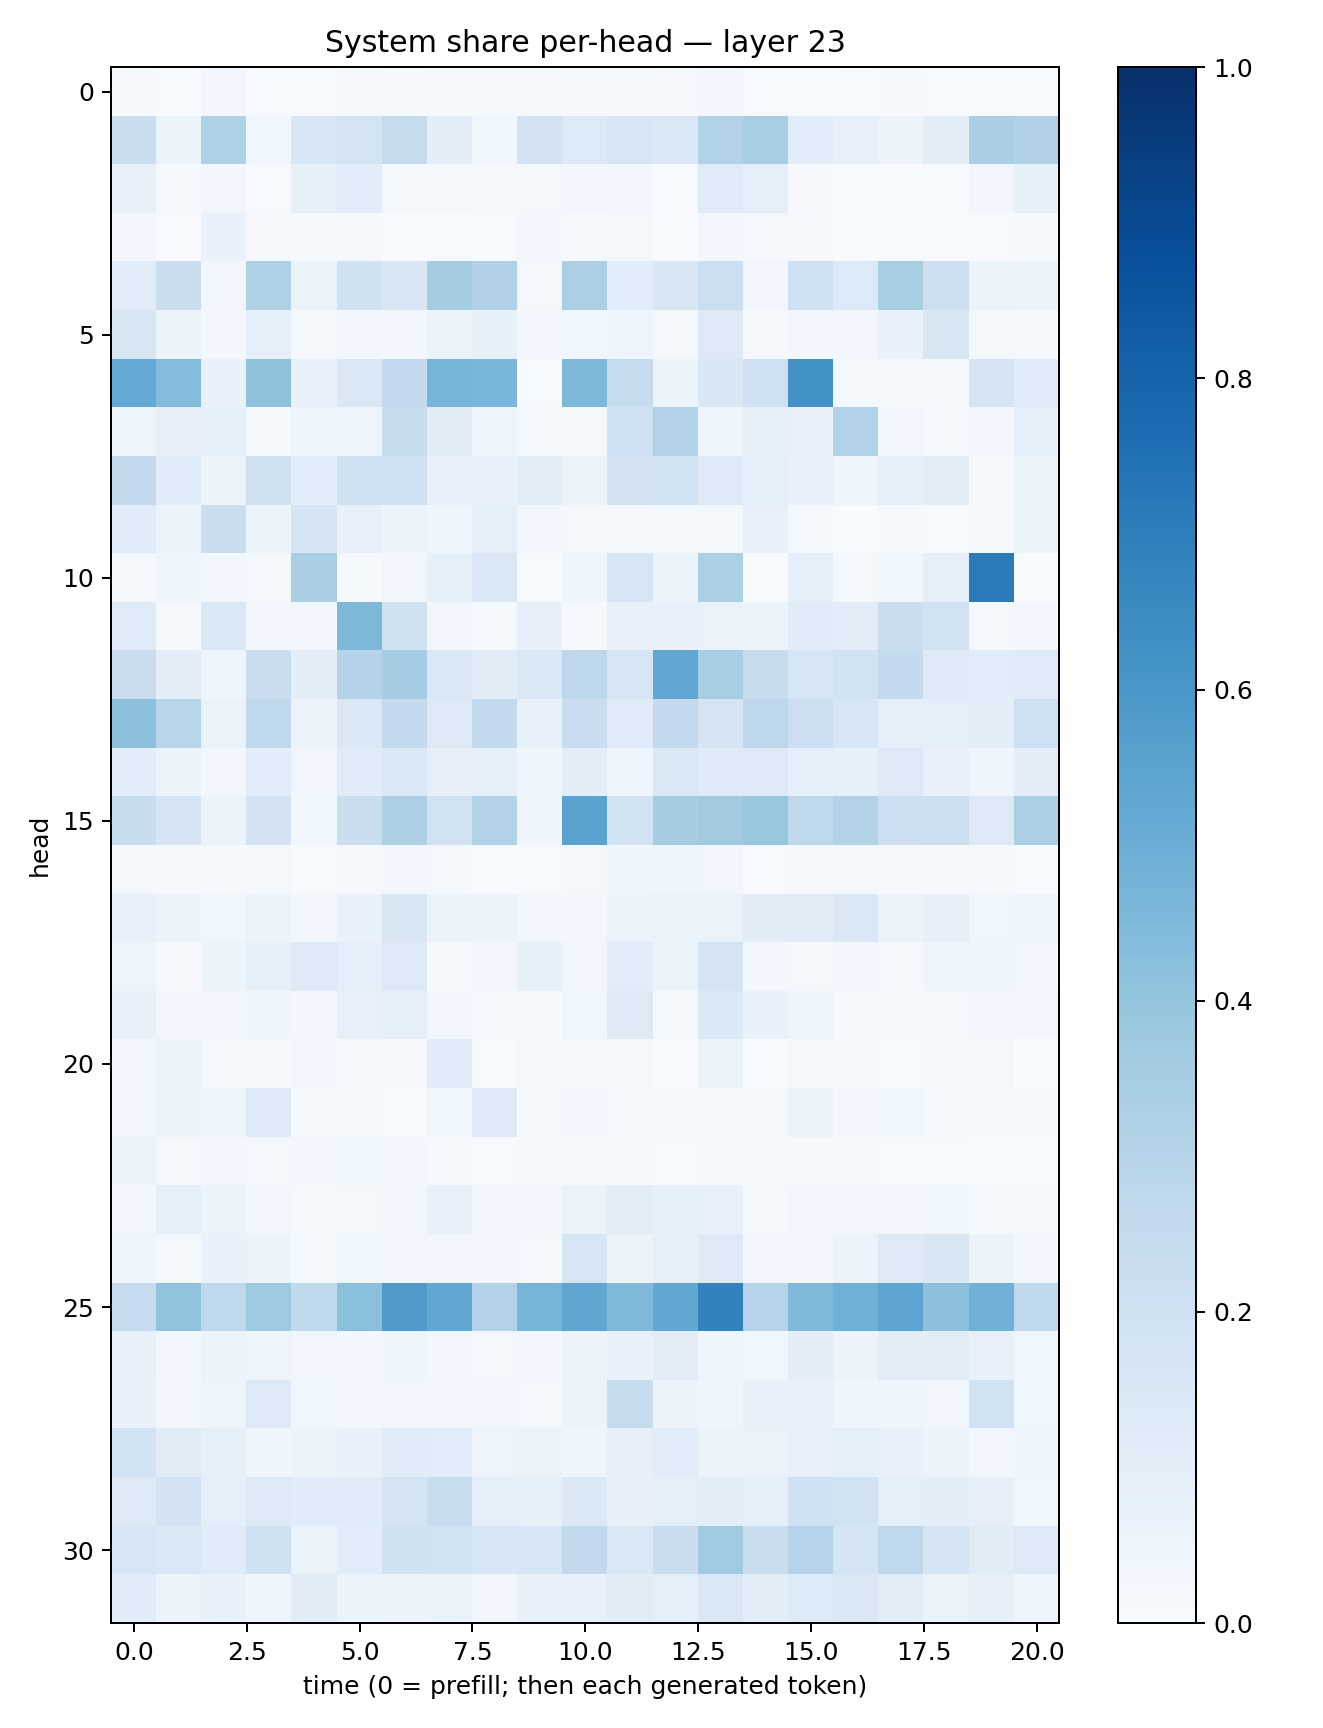

The table this chart was drawn from, first rows:
0.014021816, 0.0060635204, 0.031329494, 0.004927046, 0.006619871, 0.013609906, 0.015967293, 0.014751672, 0.01380138, 0.014830836, 0.010349618, 0.008786737, 0.014524798, 0.02950176, 0.006793289, 0.0054469993, 0.0017285732, 0.009601351, 0.006348016, 0.0077281613, 0.0039840457
0.2223, 0.05157, 0.3236, 0.03793, 0.1558, 0.1735, 0.2429, 0.09604, 0.0389, 0.1831, 0.1362, 0.1615, 0.1409, 0.3127, 0.3434, 0.1066, 0.07318, 0.05782, 0.09411, 0.3376, 0.3173
0.07263, 0.01551, 0.03097, 0.007751, 0.08473, 0.1069, 0.0186, 0.01943, 0.0111, 0.0228, 0.02459, 0.02952, 0.007336, 0.1177, 0.08904, 0.009837, 0.002775, 0.003749, 0.005157, 0.03204, 0.08509
0.02454, 0.007722, 0.06819, 0.008573, 0.01261, 0.01453, 0.007211, 0.007166, 0.006954, 0.0306, 0.01156, 0.01797, 0.007388, 0.03034, 0.01962, 0.007889, 0.002215, 0.002506, 0.004627, 0.007672, 0.01248
0.1074, 0.2194, 0.03258, 0.3227, 0.06543, 0.197, 0.1517, 0.3538, 0.3175, 0.01604, 0.3328, 0.1061, 0.1489, 0.2155, 0.03342, 0.2091, 0.1354, 0.3429, 0.2118, 0.05286, 0.05805
0.15, 0.06029, 0.02626, 0.09197, 0.0178, 0.03072, 0.02465, 0.05232, 0.08286, 0.02755, 0.03569, 0.04511, 0.0172, 0.1298, 0.01187, 0.02451, 0.02522, 0.06956, 0.1509, 0.02122, 0.01078
0.5231, 0.434, 0.0666, 0.4103, 0.06972, 0.1455, 0.2509, 0.4688, 0.4634, 0.004282, 0.4567, 0.2432, 0.0591, 0.1517, 0.2088, 0.6239, 0.01681, 0.009703, 0.01553, 0.1773, 0.1152
0.04989, 0.07871, 0.08453, 0.009403, 0.04818, 0.04848, 0.2355, 0.1129, 0.05023, 0.01868, 0.01722, 0.2046, 0.3143, 0.04415, 0.08288, 0.07181, 0.3135, 0.03352, 0.0118, 0.02759, 0.08948
0.2559, 0.1168, 0.05695, 0.198, 0.1078, 0.2099, 0.21, 0.07128, 0.069, 0.1004, 0.06189, 0.1834, 0.1895, 0.1256, 0.09282, 0.0743, 0.04257, 0.08209, 0.1008, 0.009138, 0.05942
0.1152, 0.0571, 0.2215, 0.06009, 0.1656, 0.07523, 0.05406, 0.03985, 0.09011, 0.02591, 0.01776, 0.01148, 0.01724, 0.01863, 0.07604, 0.01769, 0.003858, 0.008264, 0.004292, 0.01002, 0.05144
0.01467, 0.04079, 0.02427, 0.02047, 0.3377, 0.009136, 0.03292, 0.08286, 0.1477, 0.005603, 0.04143, 0.1572, 0.0623, 0.3301, 0.003468, 0.08855, 0.01904, 0.03604, 0.0908, 0.7045, 0.003234
0.1176, 0.015, 0.1387, 0.03111, 0.02988, 0.4549, 0.1976, 0.03059, 0.0135, 0.07896, 0.01343, 0.07191, 0.07186, 0.06548, 0.05692, 0.1159, 0.1023, 0.2199, 0.1925, 0.01725, 0.03121
0.2273, 0.1001, 0.04987, 0.2191, 0.09607, 0.3067, 0.3543, 0.1408, 0.1125, 0.1422, 0.2755, 0.1629, 0.5282, 0.3407, 0.2388, 0.1591, 0.1881, 0.2518, 0.1243, 0.1058, 0.1193
0.4148, 0.2912, 0.06576, 0.264, 0.05469, 0.1444, 0.2525, 0.129, 0.2612, 0.07247, 0.2304, 0.1205, 0.253, 0.1662, 0.2736, 0.2114, 0.1562, 0.09281, 0.08767, 0.0961, 0.2036
0.1057, 0.06135, 0.03016, 0.1079, 0.03236, 0.1187, 0.1377, 0.07854, 0.09196, 0.04628, 0.0985, 0.04257, 0.1459, 0.1244, 0.1316, 0.09175, 0.08529, 0.1284, 0.07455, 0.04304, 0.1014
0.242, 0.1643, 0.05373, 0.1821, 0.03688, 0.2191, 0.3276, 0.1933, 0.3109, 0.04173, 0.5484, 0.1875, 0.3515, 0.3631, 0.392, 0.2723, 0.3134, 0.2121, 0.2172, 0.1289, 0.3351
0.02336, 0.01085, 0.01002, 0.01681, 0.004448, 0.01055, 0.03043, 0.01677, 0.007745, 0.004951, 0.01686, 0.04546, 0.04399, 0.03227, 0.006699, 0.01125, 0.02261, 0.01075, 0.01098, 0.009843, 0.001814
0.07084, 0.0613, 0.03676, 0.06216, 0.03113, 0.06944, 0.1513, 0.05308, 0.05093, 0.02354, 0.02386, 0.05475, 0.06629, 0.06468, 0.1113, 0.1097, 0.1483, 0.05779, 0.0786, 0.03756, 0.04187
0.04988, 0.01111, 0.05168, 0.08398, 0.1216, 0.08767, 0.1295, 0.01042, 0.02504, 0.08204, 0.03345, 0.1077, 0.06634, 0.1756, 0.02452, 0.01757, 0.02362, 0.01657, 0.04605, 0.03965, 0.0271
0.07664, 0.03299, 0.02386, 0.04194, 0.02779, 0.0717, 0.08686, 0.0298, 0.01339, 0.01266, 0.03793, 0.1261, 0.02251, 0.1402, 0.06835, 0.04952, 0.01059, 0.0197, 0.0175, 0.03024, 0.03426
0.0289, 0.05861, 0.02247, 0.014, 0.03118, 0.01786, 0.01155, 0.1164, 0.006412, 0.01894, 0.01667, 0.02231, 0.001772, 0.05934, 0.003922, 0.01685, 0.008432, 0.007543, 0.01038, 0.02064, 0.001362
0.0281, 0.0544, 0.04466, 0.122, 0.01369, 0.01024, 0.005924, 0.03543, 0.131, 0.01138, 0.03003, 0.01633, 0.01825, 0.01847, 0.02145, 0.0579, 0.02638, 0.03633, 0.01619, 0.01292, 0.01546
0.05411, 0.01658, 0.025, 0.02202, 0.03014, 0.03802, 0.02775, 0.01457, 0.006492, 0.008364, 0.01019, 0.01369, 0.007532, 0.01102, 0.01819, 0.008109, 0.008699, 0.007348, 0.005298, 0.005086, 0.005245
0.03053, 0.09157, 0.05287, 0.03153, 0.02208, 0.01659, 0.02494, 0.07661, 0.0265, 0.02648, 0.06286, 0.1017, 0.08498, 0.07702, 0.01383, 0.02996, 0.03488, 0.03471, 0.03864, 0.01485, 0.01688
0.04391, 0.02192, 0.06973, 0.05419, 0.0206, 0.03888, 0.03245, 0.03127, 0.03023, 0.02338, 0.1612, 0.05122, 0.08461, 0.131, 0.03073, 0.02839, 0.05081, 0.1262, 0.1512, 0.05994, 0.02966
0.2471, 0.4029, 0.2661, 0.3714, 0.2649, 0.4193, 0.5805, 0.5246, 0.314, 0.4725, 0.5318, 0.4491, 0.5238, 0.6824, 0.2994, 0.4459, 0.4902, 0.5426, 0.416, 0.4819, 0.2653
0.07544, 0.0288, 0.0549, 0.05034, 0.03312, 0.02912, 0.04349, 0.02357, 0.02002, 0.02463, 0.05912, 0.07786, 0.102, 0.04293, 0.03835, 0.1004, 0.06103, 0.1026, 0.1025, 0.07565, 0.03842
0.06911, 0.02598, 0.04771, 0.1284, 0.03811, 0.02387, 0.03389, 0.02465, 0.03107, 0.01868, 0.05394, 0.2361, 0.05745, 0.04242, 0.06756, 0.07584, 0.04347, 0.0426, 0.03468, 0.1938, 0.03642
0.184, 0.1126, 0.08392, 0.04236, 0.05154, 0.06831, 0.116, 0.109, 0.05007, 0.05926, 0.04622, 0.08151, 0.1065, 0.05273, 0.06385, 0.07502, 0.09087, 0.07717, 0.05597, 0.03026, 0.04213
0.1282, 0.1809, 0.09326, 0.1297, 0.1172, 0.1172, 0.1776, 0.2333, 0.09327, 0.0829, 0.1393, 0.07936, 0.08937, 0.09999, 0.08729, 0.2, 0.19, 0.09319, 0.09756, 0.07824, 0.03855
0.1582, 0.1411, 0.1171, 0.1974, 0.06553, 0.1064, 0.1967, 0.1894, 0.1549, 0.1603, 0.2601, 0.1424, 0.2293, 0.3635, 0.2256, 0.2998, 0.1679, 0.2692, 0.1739, 0.1122, 0.1267
0.1151, 0.05836, 0.06686, 0.04362, 0.1101, 0.06088, 0.05653, 0.06364, 0.02916, 0.07187, 0.07054, 0.11, 0.08612, 0.1454, 0.09574, 0.1366, 0.1474, 0.1042, 0.064, 0.07987, 0.04562
